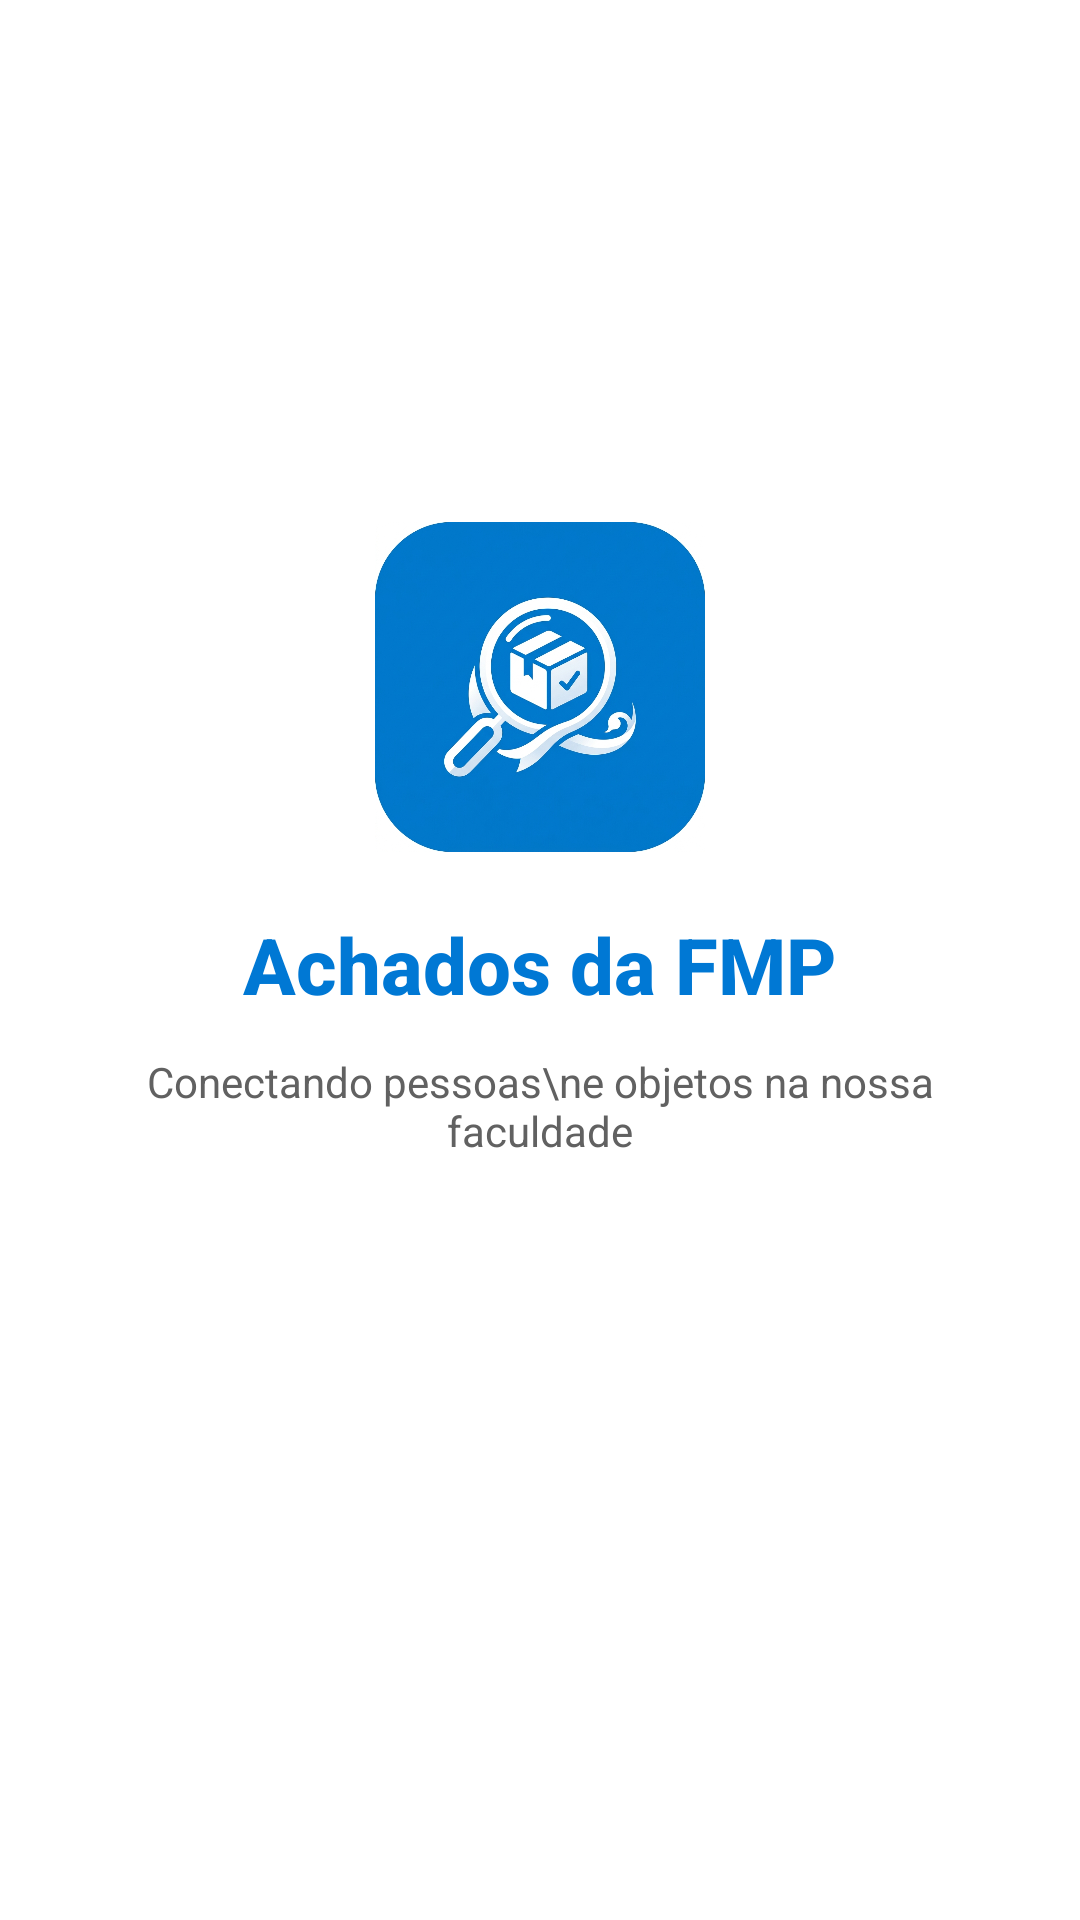

Produce the Android XML layout that renders to this screen, including the resource entries it uses.
<!-- AndroidManifest.xml: activity theme Theme.AchadosFMP.Splash -->
<!-- res/layout/activity_splash.xml -->
<?xml version="1.0" encoding="utf-8"?>
<androidx.constraintlayout.widget.ConstraintLayout xmlns:android="http://schemas.android.com/apk/res/android"
    xmlns:app="http://schemas.android.com/apk/res-auto"
    android:layout_width="match_parent"
    android:layout_height="match_parent"
    android:background="@color/fluent_surface"
    android:padding="24dp">

    <LinearLayout
        android:layout_width="match_parent"
        android:layout_height="wrap_content"
        android:gravity="center"
        android:orientation="vertical"
        app:layout_constraintBottom_toTopOf="@+id/pbSplash"
        app:layout_constraintTop_toTopOf="parent"
        app:layout_constraintVertical_chainStyle="spread_inside">

        <ImageView
            android:id="@+id/imgLogo"
            android:layout_width="110dp"
            android:layout_height="110dp"
            android:contentDescription="@string/app_name"
            android:src="@drawable/ic_fmp_logo" />

        <TextView
            android:id="@+id/tvAppTitle"
            android:layout_width="wrap_content"
            android:layout_height="wrap_content"
            android:layout_marginTop="20dp"
            android:fontFamily="sans-serif-medium"
            android:text="Achados da FMP"
            android:textColor="@color/fluent_blue_primary"
            android:textSize="26sp"
            android:textStyle="bold" />

        <TextView
            android:id="@+id/tvSubtitle"
            android:layout_width="wrap_content"
            android:layout_height="wrap_content"
            android:layout_marginTop="12dp"
            android:fontFamily="sans-serif"
            android:gravity="center"
            android:text="Conectando pessoas\ne objetos na nossa faculdade"
            android:textColor="@color/fluent_text_secondary"
            android:textSize="14sp" />
    </LinearLayout>

    <ProgressBar
        android:id="@+id/pbSplash"
        android:layout_width="32dp"
        android:layout_height="32dp"
        android:layout_marginBottom="48dp"
        android:indeterminateTint="@color/fluent_blue_primary"
        app:layout_constraintBottom_toBottomOf="parent"
        app:layout_constraintEnd_toEndOf="parent"
        app:layout_constraintStart_toStartOf="parent" />

</androidx.constraintlayout.widget.ConstraintLayout>
<!-- resources referenced by this layout -->
<resources>
  <color name="fluent_blue_primary">#0078D4</color>
  <color name="fluent_surface">#FFFFFF</color>
  <color name="fluent_text_secondary">#616161</color>
  <!-- drawable ic_fmp_logo: png bitmap (drawable, 709411 bytes) -->
  <string name="app_name">Achados da FMP</string>
  <style name="Theme.AchadosFMP.Splash" parent="Theme.AchadosFMP">
          <item name="android:windowBackground">@color/fluent_surface</item>
          <item name="android:statusBarColor">@color/fluent_surface</item>
          <item name="android:windowLightStatusBar">true</item>
      </style>
  <style name="Theme.AchadosFMP" parent="Theme.Material3.Light.NoActionBar">
          
          <item name="colorPrimary">@color/fluent_blue_primary</item>
          <item name="colorOnPrimary">@color/fluent_text_white</item>
          <item name="colorPrimaryContainer">@color/fluent_blue_tint</item>
          <item name="colorOnPrimaryContainer">@color/fluent_blue_dark</item>
  
          
          <item name="android:windowBackground">@color/fluent_background</item>
          <item name="colorSurface">@color/fluent_surface</item>
          <item name="colorOnSurface">@color/fluent_text_primary</item>
          <item name="colorSurfaceVariant">@color/fluent_surface_variant</item>
          <item name="colorOnSurfaceVariant">@color/fluent_text_secondary</item>
  
          
          <item name="android:statusBarColor">@color/fluent_surface</item>
          <item name="android:windowLightStatusBar">true</item>
          <item name="android:navigationBarColor">@color/fluent_surface</item>
          <item name="android:windowLightNavigationBar" tools:targetApi="o_mr1">true</item>
  
          
          <item name="android:textColorPrimary">@color/fluent_text_primary</item>
          <item name="android:textColorSecondary">@color/fluent_text_secondary</item>
      </style>
  <color name="fluent_text_white">#FFFFFF</color>
  <color name="fluent_blue_tint">#EFF6FC</color>
  <color name="fluent_blue_dark">#004578</color>
  <color name="fluent_background">#F7F9FC</color>
  <color name="fluent_text_primary">#242424</color>
  <color name="fluent_surface_variant">#F3F5F8</color>
</resources>
